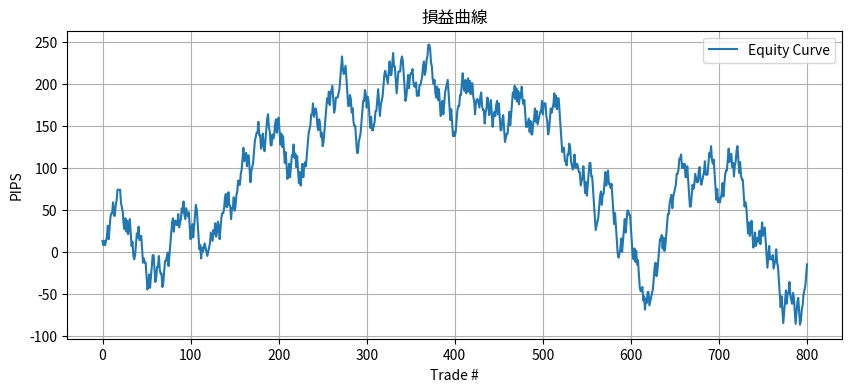

Here is the Python script that generated this plot:
import numpy as np
import matplotlib.pyplot as plt

def analyze_backtest(test_df, pips_col='backtest_pips', pred_col='pred', profit_pips=13, loss_pips=16):
    
    # test_df: バックテスト済みデータ（pred, backtest_pips カラム必須）
    
    # 総トレード数
    trade_mask = test_df[pred_col] != 0
    total_trades = trade_mask.sum()
    
    # 勝ち・負け数
    win_mask = (test_df[pips_col] > 0) & trade_mask
    win_count = win_mask.sum()
    lose_mask = (test_df[pips_col] < 0) & trade_mask
    lose_count = lose_mask.sum()
    win_rate = win_count / total_trades if total_trades > 0 else 0

    # 獲得・損失PIPS
    total_win_pips = test_df.loc[win_mask, pips_col].sum()
    total_lose_pips = test_df.loc[lose_mask, pips_col].sum()
    net_pips = test_df.loc[trade_mask, pips_col].sum()

    # リスクリワードレシオ
    avg_win = test_df.loc[win_mask, pips_col].mean() if win_count > 0 else 0
    avg_lose = abs(test_df.loc[lose_mask, pips_col].mean()) if lose_count > 0 else 0
    rr_ratio = avg_win / avg_lose if avg_lose > 0 else np.nan

    # 買い・売り・様子見マスク
    buy_mask = test_df[pred_col] == 1
    sell_mask = test_df[pred_col] == -1
    hold_mask = test_df[pred_col] == 0
    hold_count = hold_mask.sum()

    # 買いで勝ち（48本以内に利益決着）、負け（同損切決着）、未決着
    buy_win = ((test_df[pips_col] == profit_pips) & buy_mask).sum()
    buy_lose = ((test_df[pips_col] == -loss_pips) & buy_mask).sum()
    buy_undecided = buy_mask & ~((test_df[pips_col] == profit_pips) | (test_df[pips_col] == -loss_pips))
    buy_undecided_win = (test_df[pips_col][buy_undecided] > 0).sum()
    buy_undecided_lose = (test_df[pips_col][buy_undecided] < 0).sum()

    # 売りで勝ち（48本以内に利益決着）、負け（同損切決着）、未決着
    sell_win = ((test_df[pips_col] == profit_pips) & sell_mask).sum()
    sell_lose = ((test_df[pips_col] == -loss_pips) & sell_mask).sum()
    sell_undecided = sell_mask & ~((test_df[pips_col] == profit_pips) | (test_df[pips_col] == -loss_pips))
    sell_undecided_win = (test_df[pips_col][sell_undecided] > 0).sum()
    sell_undecided_lose = (test_df[pips_col][sell_undecided] < 0).sum()

    # バックテストに使用したローソク足の本数
    candle_count = len(test_df)

    # 損益曲線
    equity_curve = test_df[pips_col][trade_mask].cumsum().values

    # 最大ドローダウン
    if len(equity_curve) > 0:
        cummax = np.maximum.accumulate(equity_curve)
        drawdowns = cummax - equity_curve
        max_drawdown = np.max(drawdowns)
    else:
        max_drawdown = 0

    # 最大連勝・最大連敗
    def max_streak(series, cond_func):
        streak = max_streak = 0
        for v in series:
            if cond_func(v):
                streak += 1
                max_streak = max(max_streak, streak)
            else:
                streak = 0
        return max_streak

    max_consecutive_wins = max_streak(test_df[pips_col][trade_mask], lambda x: x > 0)
    max_consecutive_losses = max_streak(test_df[pips_col][trade_mask], lambda x: x < 0)

    # 結果表示
    print("【バックテスト集計結果】")
    print(f"1. 総トレード数: {total_trades}")
    print(f"2. 勝ち数: {win_count}")
    print(f"3. 負け数: {lose_count}")
    print(f"4. 勝率: {win_rate:.2%}")
    print(f"5. 総獲得PIPS: {total_win_pips:.2f}")
    print(f"6. 総損失PIPS: {total_lose_pips:.2f}")
    print(f"7. 最終的な獲得PIPS: {net_pips:.2f}")
    print(f"8. リスクリワードレシオ: {rr_ratio:.2f}")
    print(f"9. 買いで利益になった数（48本以内決着）: {buy_win}")
    print(f"10. 買いで損失になった数（48本以内決着）: {buy_lose}")
    print(f"11. 買いで未決着（勝ち／負け）: {buy_undecided_win}/{buy_undecided_lose}")
    print(f"12. 売りで利益になった数（48本以内決着）: {sell_win}")
    print(f"13. 売りで損失になった数（48本以内決着）: {sell_lose}")
    print(f"14. 売りで未決着（勝ち／負け）: {sell_undecided_win}/{sell_undecided_lose}")
    print(f"15. 様子見数: {hold_count}")
    print(f"16. 損益曲線（グラフ表示）")
    print(f"17. 最大ドローダウン（PIPS）: {max_drawdown:.2f}")
    print(f"18. 最大連勝数: {max_consecutive_wins}")
    print(f"19. 最大連敗数: {max_consecutive_losses}")
    print(f"20. バックテストに使用したローソク足の本数: {candle_count}")

    # 損益曲線プロット
    plt.figure(figsize=(10,4))
    plt.plot(equity_curve, label='Equity Curve')
    plt.title("損益曲線")
    plt.xlabel("Trade #")
    plt.ylabel("PIPS")
    plt.grid(True)
    plt.legend()
    plt.show()

    # 結果を辞書で返すことも可能
    return {
        "total_trades": total_trades,
        "win_count": win_count,
        "lose_count": lose_count,
        "win_rate": win_rate,
        "total_win_pips": total_win_pips,
        "total_lose_pips": total_lose_pips,
        "net_pips": net_pips,
        "rr_ratio": rr_ratio,
        "buy_win": buy_win,
        "buy_lose": buy_lose,
        "buy_undecided_win": buy_undecided_win,
        "buy_undecided_lose": buy_undecided_lose,
        "sell_win": sell_win,
        "sell_lose": sell_lose,
        "sell_undecided_win": sell_undecided_win,
        "sell_undecided_lose": sell_undecided_lose,
        "hold_count": hold_count,
        "equity_curve": equity_curve,
        "max_drawdown": max_drawdown,
        "max_consecutive_wins": max_consecutive_wins,
        "max_consecutive_losses": max_consecutive_losses,
        "candle_count": candle_count
    }

import pandas as pd

if __name__ == "__main__":
    # テスト用のダミーデータ作成
    np.random.seed(42)
    n = 1000
    test_df = pd.DataFrame({
        'pred': np.random.choice([1, -1, 0], size=n, p=[0.4, 0.4, 0.2]),
        'backtest_pips': np.random.choice([13, -16, 5, -5, 0], size=n, p=[0.3, 0.3, 0.2, 0.1, 0.1])
    })

    # バックテスト分析実行
    analyze_backtest(test_df)